Run: headless pygame with SDL's dummy video driver; simulated clock (each Clock.tick advances the game by its frame time, no real sleeping); random seed 0; keys injected as events and as key.get_pressed() state; no mouse input; restart key SPACE tapped at the start of phases 3 and 4.
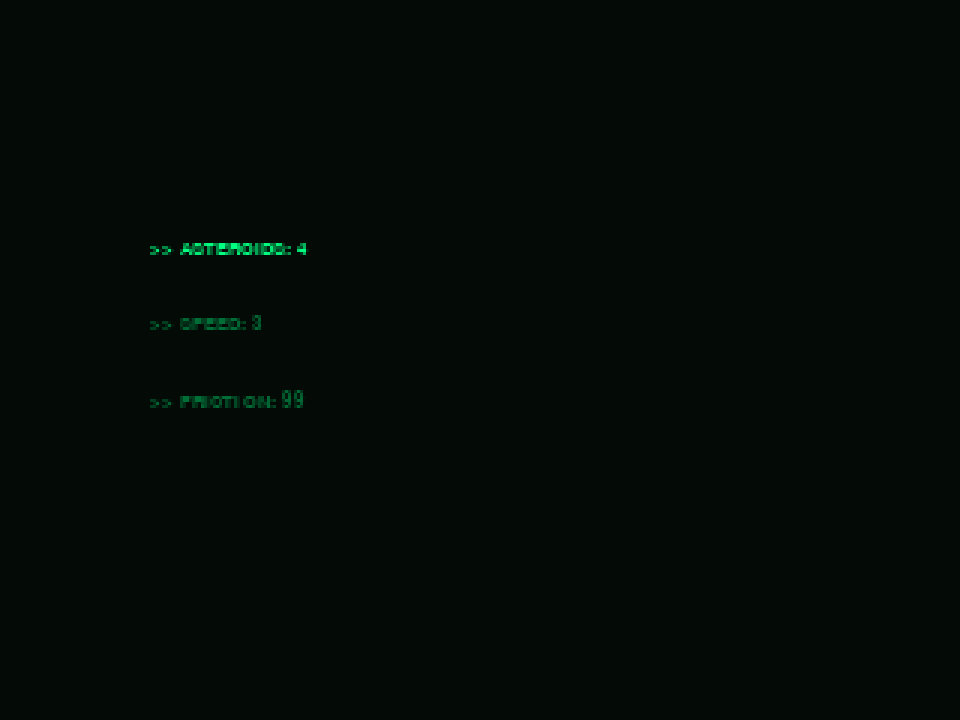
Frame 1 of 4 · flips 1–60 · no input
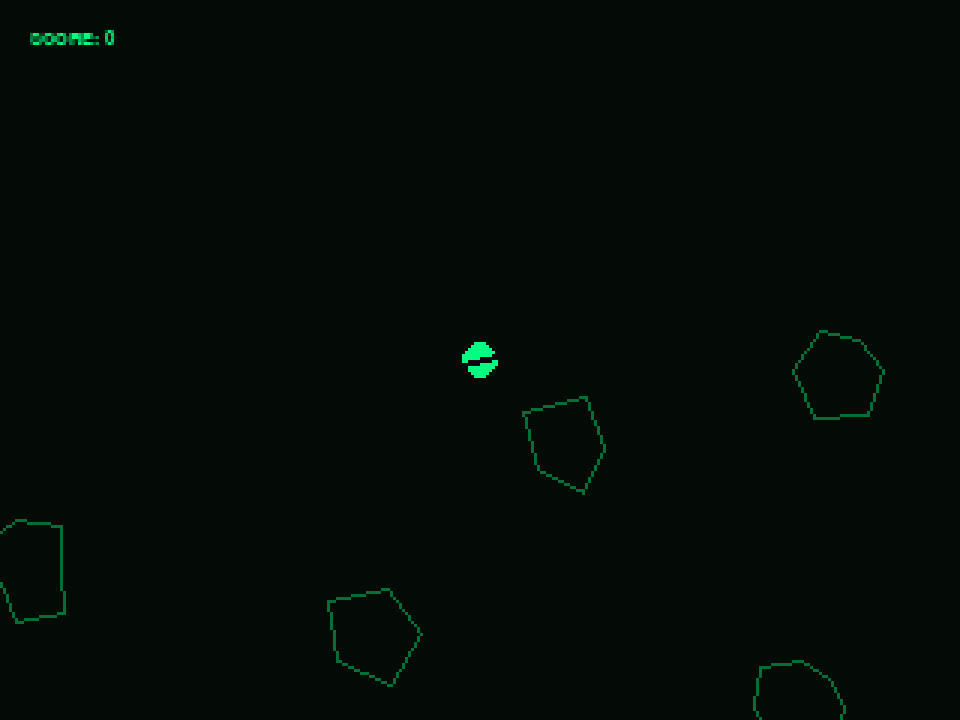
Frame 2 of 4 · flips 61–180 · tapped SPACE, RETURN · held RIGHT (→), D
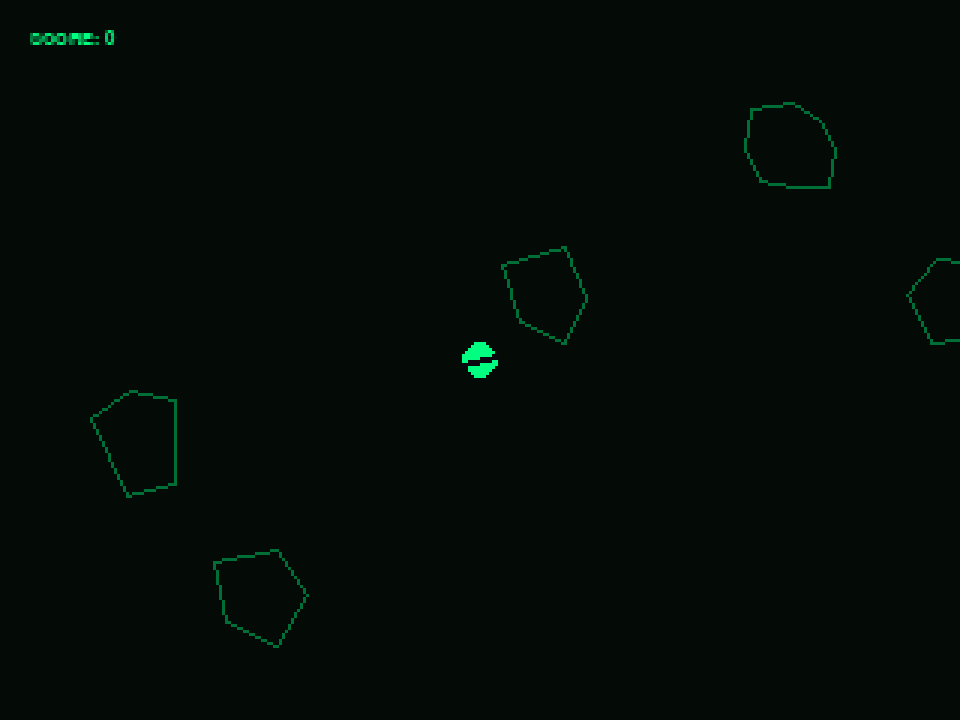
Frame 3 of 4 · flips 181–300 · tapped SPACE · held DOWN (↓), S
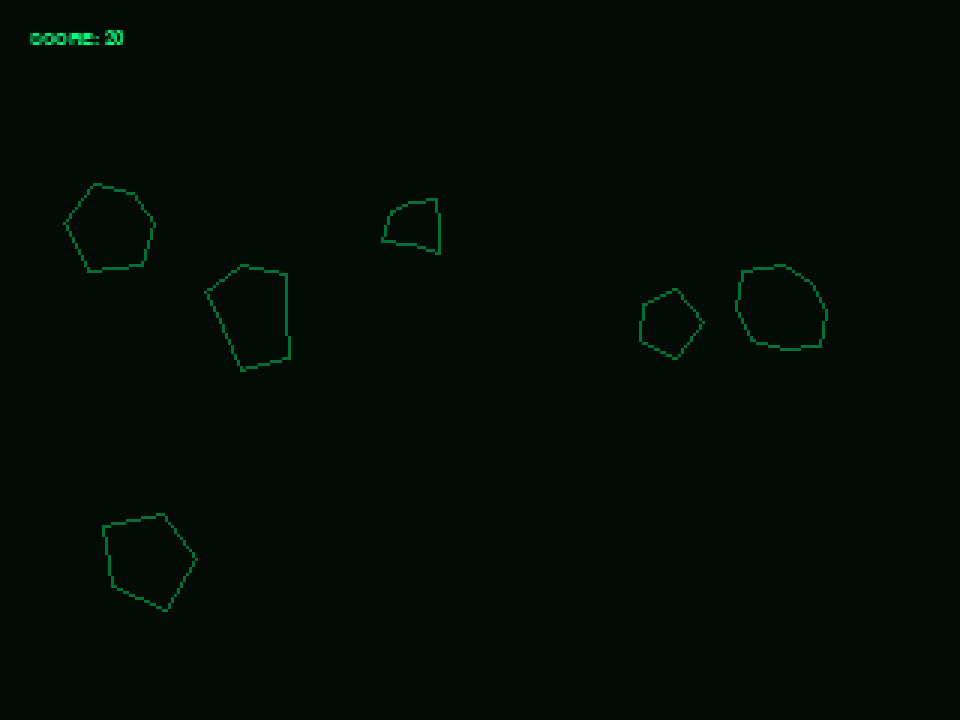
Frame 4 of 4 · flips 301–420 · tapped SPACE · held LEFT (←), A, UP (↑), W

The pygame program that drew these frames:

import pygame
import random
import math
import sys

THEME = {"bg": (4, 10, 6), "hot": (0, 255, 128), "dim": (0, 110, 55), "warn": (255, 90, 90)}

def draw_vrman(surf, cx, cy, radius=6, rotation=0.0):
    cx, cy = int(cx), int(cy)
    pygame.draw.circle(surf, THEME["hot"], (cx, cy), radius)
    rad = math.radians(rotation)
    pygame.draw.line(surf, (8, 8, 14), (cx - math.cos(rad)*radius, cy - math.sin(rad)*radius), (cx + math.cos(rad)*radius, cy + math.sin(rad)*radius), 2)

class XroidsStandalone:
    def __init__(self, screen, font_big, font_small):
        self.screen, self.font_big, self.font_small = screen, font_big, font_small
        self.in_config, self.game_over, self.cfg_index = True, False, 0
        self.sliders = {"ASTEROIDS": [4, 2, 8], "SPEED": [3, 1, 5], "FRICTION": [99, 90, 100]}
        self.cfg_order = ["ASTEROIDS", "SPEED", "FRICTION"]
        self.px, self.py = 160.0, 120.0
        self.vx, self.vy, self.angle = 0.0, 0.0, 0.0
        self.bullets, self.asteroids = [], []
        self.invuln_timer = 1.5
        self.score, self.lives = 0, 3

    def _start_game(self):
        self.in_config = False
        self.game_over = False
        self.score, self.lives = 0, 3
        self.px, self.py = 160.0, 120.0
        self.vx, self.vy = 0.0, 0.0
        self.bullets.clear()
        self.asteroids.clear()
        for _ in range(self.sliders["ASTEROIDS"][0]): self.spawn_asteroid(size=3)

    def spawn_asteroid(self, size=3, x=None, y=None):
        if x is None:
            x = random.uniform(0, 320)
            y = random.uniform(0, 240)
        speed = random.uniform(15.0, 35.0) * (self.sliders["SPEED"][0] * 0.4)
        ang = random.uniform(0, math.pi * 2)
        radius = size * 5
        self.asteroids.append({
            "x": x, "y": y, "vx": math.cos(ang) * speed, "vy": math.sin(ang) * speed,
            "size": size, "radius": radius, "num_pts": random.randint(5, 8),
            "pts_offset": [random.uniform(radius * 0.7, radius * 1.3) for _ in range(8)]
        })

    def handle_event(self, event):
        if self.in_config:
            if event.type != pygame.KEYDOWN: return
            if event.key == pygame.K_UP: self.cfg_index = (self.cfg_index - 1) % len(self.cfg_order)
            elif event.key == pygame.K_DOWN: self.cfg_index = (self.cfg_index + 1) % len(self.cfg_order)
            elif event.key == pygame.K_LEFT: self.sliders[self.cfg_order[self.cfg_index]][0] -= 1
            elif event.key == pygame.K_RIGHT: self.sliders[self.cfg_order[self.cfg_index]][0] += 1
            elif event.key in (pygame.K_RETURN, pygame.K_SPACE): self._start_game()
            return
        if event.type == pygame.KEYDOWN:
            if event.key == pygame.K_ESCAPE: self.in_config = True
            elif event.key in (pygame.K_SPACE, pygame.K_f) and not self.game_over:
                rad = math.radians(self.angle)
                self.bullets.append({"x": self.px + math.cos(rad)*8, "y": self.py + math.sin(rad)*8, "vx": math.cos(rad)*200.0 + self.vx, "vy": math.sin(rad)*200.0 + self.vy, "life": 1.2})
            elif self.game_over and event.key in (pygame.K_RETURN, pygame.K_SPACE): self._start_game()

    def update(self, dt):
        if self.in_config or self.game_over: return
        keys = pygame.key.get_pressed()
        if keys[pygame.K_LEFT] or keys[pygame.K_a]: self.angle -= 180.0 * dt
        if keys[pygame.K_RIGHT] or keys[pygame.K_d]: self.angle += 180.0 * dt
        if keys[pygame.K_UP] or keys[pygame.K_w]:
            rad = math.radians(self.angle)
            self.vx += math.cos(rad) * 110.0 * dt
            self.vy += math.sin(rad) * 110.0 * dt
        
        fric = self.sliders["FRICTION"][0] / 100.0
        self.vx *= fric
        self.vy *= fric
        self.px = (self.px + self.vx * dt) % 320
        self.py = (self.py + self.vy * dt) % 240
        if self.invuln_timer > 0.0: self.invuln_timer -= dt

        for b in self.bullets[:]:
            b["x"] = (b["x"] + b["vx"] * dt) % 320
            b["y"] = (b["y"] + b["vy"] * dt) % 240
            b["life"] -= dt
            if b["life"] <= 0: self.bullets.remove(b)

        for a in self.asteroids[:]:
            a["x"] = (a["x"] + a["vx"] * dt) % 320
            a["y"] = (a["y"] + a["vy"] * dt) % 240
            for b in self.bullets[:]:
                if (a["x"] - b["x"])**2 + (a["y"] - b["y"])**2 < (a["radius"] + 2)**2:
                    if b in self.bullets: self.bullets.remove(b)
                    self.score += (4 - a["size"]) * 20
                    if a["size"] > 1:
                        self.spawn_asteroid(a["size"] - 1, a["x"], a["y"])
                        self.spawn_asteroid(a["size"] - 1, a["x"], a["y"])
                    if a in self.asteroids: self.asteroids.remove(a)
                    break

        if self.invuln_timer <= 0.0:
            for a in self.asteroids:
                if (a["x"] - self.px)**2 + (a["y"] - self.py)**2 < (a["radius"] + 6)**2:
                    self.lives -= 1
                    if self.lives <= 0: self.game_over = True
                    else: self.px, self.py = 160, 120; self.vx, self.vy = 0, 0; self.invuln_timer = 1.5
                    break

    def draw(self, surf):
        surf.fill(THEME["bg"])
        if self.in_config:
            for index, key in enumerate(self.cfg_order):
                color = THEME["hot"] if index == self.cfg_index else THEME["dim"]
                surf.blit(self.font_small.render(f">> {key}: {self.sliders[key][0]}", True, color), (50, 80 + index * 25))
            return
        for a in self.asteroids:
            pts = []
            for j in range(a["num_pts"]):
                theta = j * (2 * math.pi / a["num_pts"])
                pts.append((int(a["x"] + math.cos(theta) * a["pts_offset"][j]), int(a["y"] + math.sin(theta) * a["pts_offset"][j])))
            pygame.draw.polygon(surf, THEME["dim"], pts, 1)
        for b in self.bullets: pygame.draw.circle(surf, THEME["hot"], (int(b["x"]), int(b["y"])), 1)
        if self.invuln_timer <= 0.0 or int(self.invuln_timer * 10) % 2 == 0: draw_vrman(surf, self.px, self.py, radius=6, rotation=self.angle)
        surf.blit(self.font_small.render(f"SCORE: {self.score}", True, THEME["hot"]), (10, 10))
        if self.game_over: surf.blit(self.font_big.render("DESTROYED", True, THEME["warn"]), (100, 100))

if __name__ == '__main__':
    pygame.init()
    window = pygame.display.set_mode((960, 720))
    canvas = pygame.Surface((320, 240))
    clock = pygame.time.Clock()
    game = XroidsStandalone(canvas, pygame.font.SysFont("monospace", 14, True), pygame.font.SysFont("monospace", 10, True))
    while True:
        dt = clock.tick(60) / 1000.0
        for event in pygame.event.get():
            if event.type == pygame.QUIT: pygame.quit(); sys.exit()
            game.handle_event(event)
        game.update(dt)
        game.draw(canvas)
        window.blit(pygame.transform.scale(canvas, (960, 720)), (0, 0))
        pygame.display.flip()
